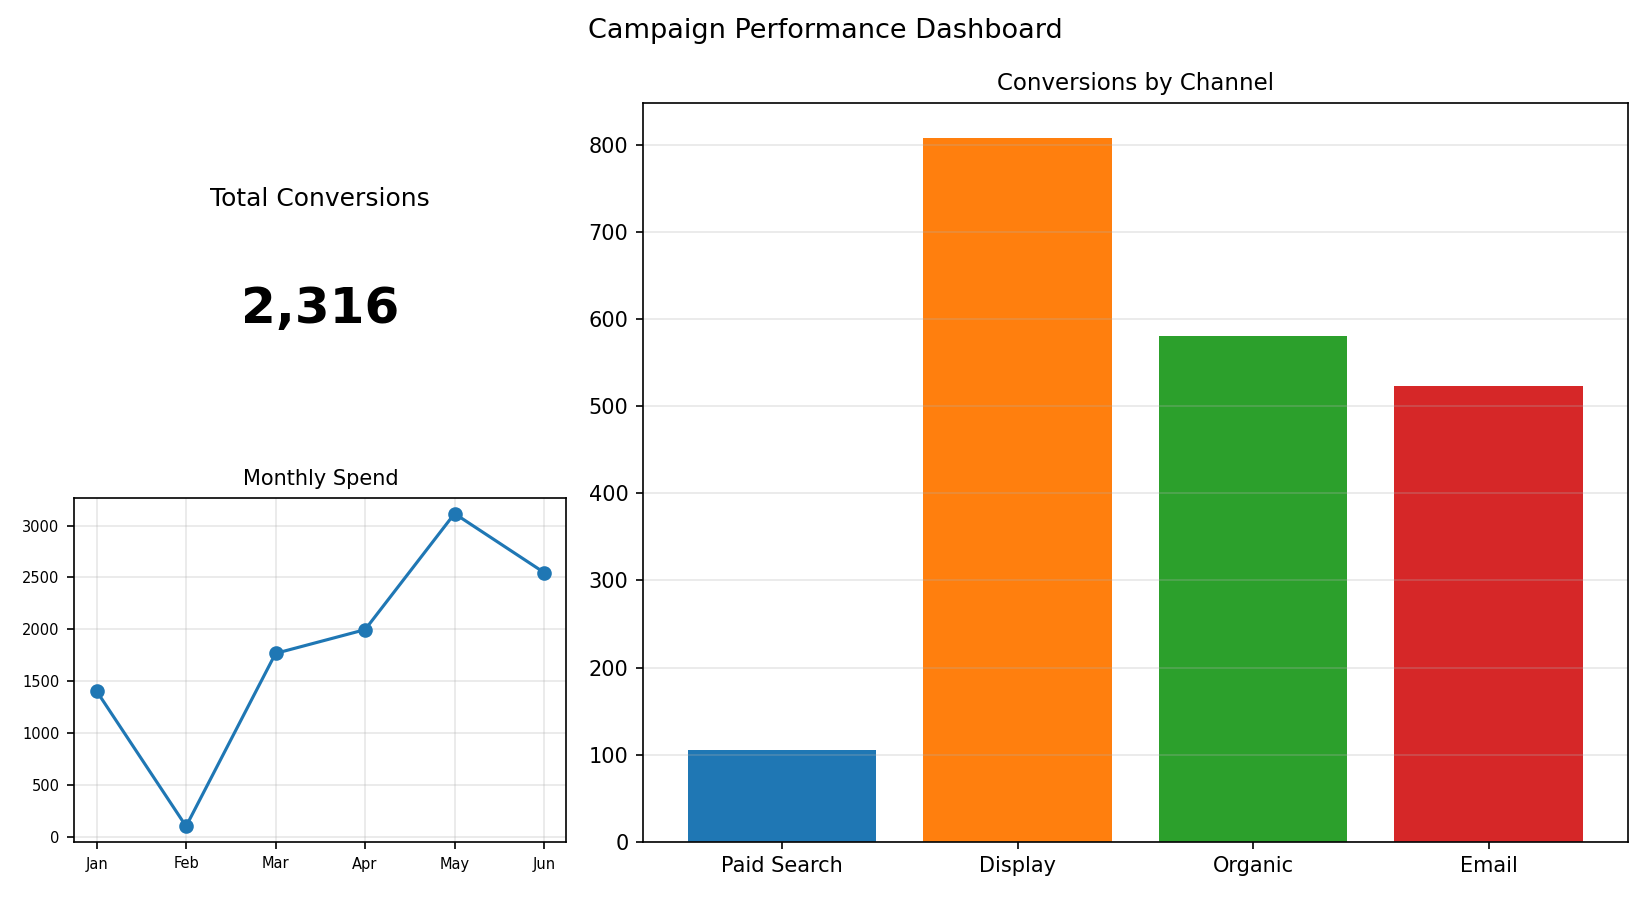

The file beside this chart, header and first rows:
Channel, Conversions
Paid Search, 105
Display, 808
Organic, 581
Email, 523
